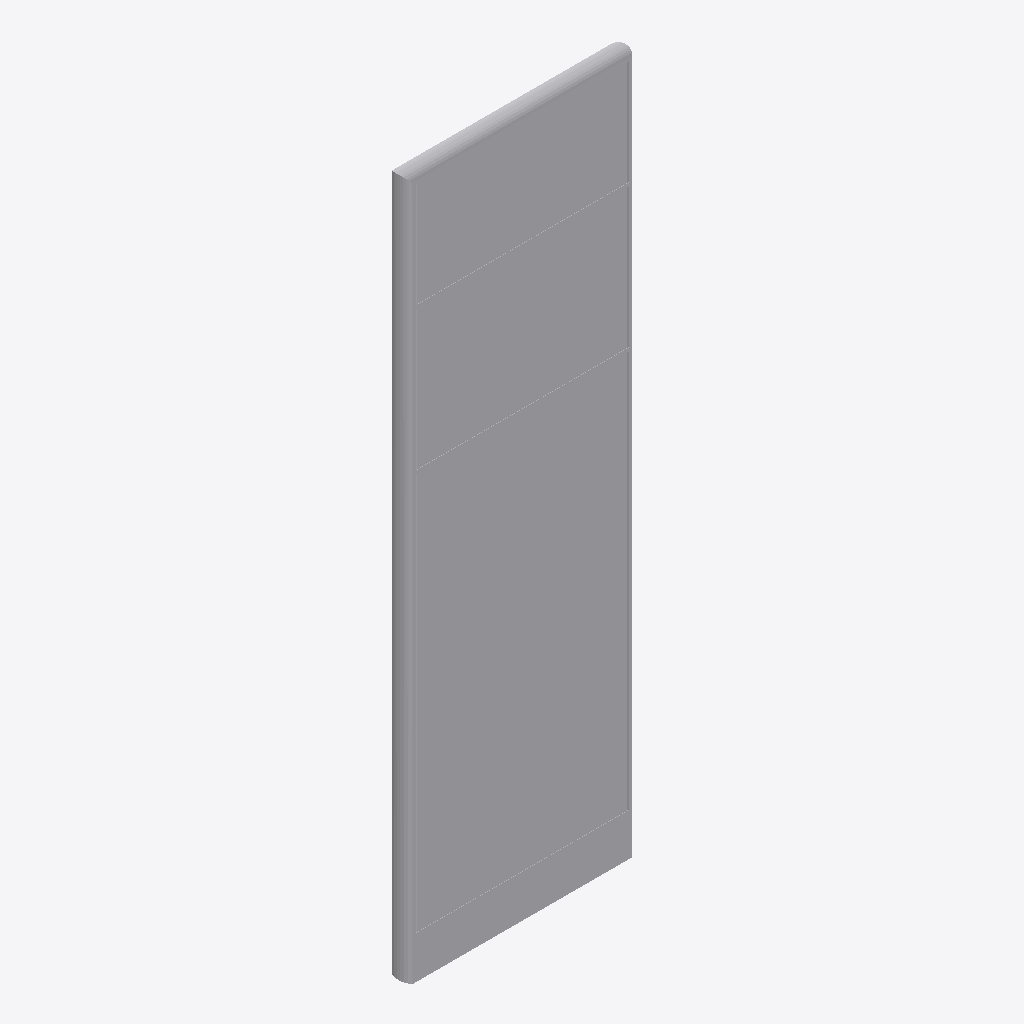
Isometric view of an IFC building model (IFC-SPF (STEP), schema IFC4, length unit millimetre), seen from the south-west, elements coloured by IFC class: 1 other element (light grey).
Extent 0.7 m × 0.1 m × 2.0 m (x, y, z). Elements (1): 1 IfcFurniture.

HEADER;
FILE_DESCRIPTION(('ViewDefinition [CoordinationView]'),'2;1');
FILE_NAME('','2025-04-16T18:47:07',(),(),'IfcOpenShell 0.7.0','IfcOpenShell 0.7.0','');
FILE_SCHEMA(('IFC4'));
ENDSEC;
DATA;
#1=IFCPROJECT('1S$Wdoa15ADBC2L5CQw_l9',$,'My Project',$,$,$,$,(#68),#45);
#1390=IFCSITE('0Ulaz1_ef5uhCh9pw3tkZ_',#1389,'My Site',$,$,$,$,$,$,$,$,$,$,$);
#1388=IFCFURNITURE('3QdCxYwwHEiBWCjC9NXDNI',#51,$,$,$,#1399,#1387,$,$);
ENDSEC;
